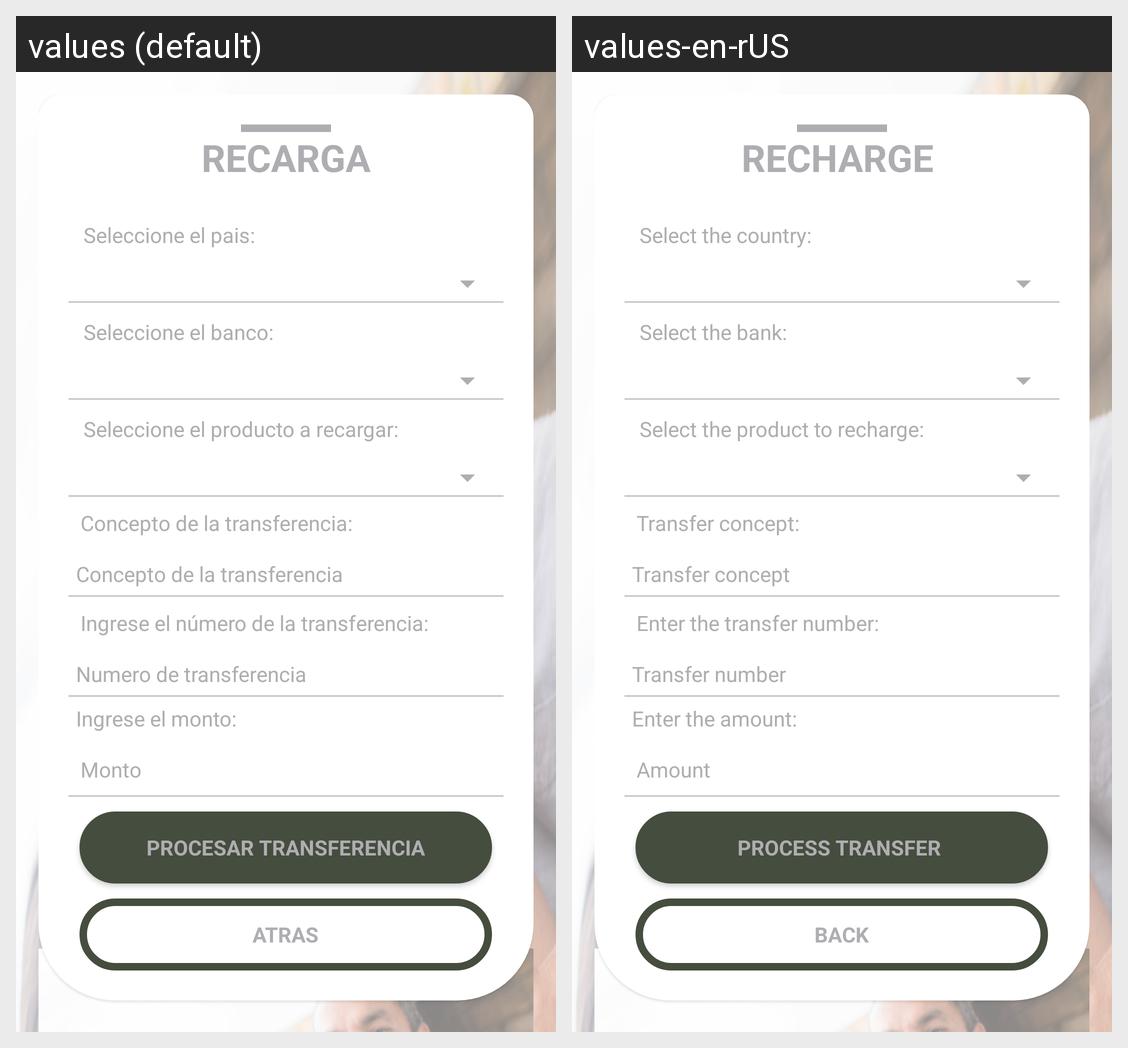

Strings drawn on this Android screen and how each of the app's shown locales translates them:
Android screen res/layout/activity_recharge.xml rendered under 2 locales, left to right: values (default), values-en-rUS. Device: Nexus 5 (rendered at 1080×1920; each locale shown at half size, 540×960, under a caption strip naming it); theme AppTheme.
Strings drawn on this screen, with the default value and each locale's value (text and hints the layout hard-codes, and strings that could not be matched under every locale, appear in the picture but are not listed):

recharge_title
  values: RECARGA
  values-en-rUS: RECHARGE 

pais_info
  values: Seleccione el pais:
  values-en-rUS: Select the country:

bank_info
  values: Seleccione el banco:
  values-en-rUS: Select the bank: 

producto_info
  values: Seleccione el producto a recargar:
  values-en-rUS: Select the product to recharge: 

id_transfer
  values: Concepto de la transferencia:
  values-en-rUS: Transfer concept: 

transaction_concept
  values: Concepto de la transferencia
  values-en-rUS: Transfer concept 

recharge_id
  values: Ingrese el número de la transferencia:
  values-en-rUS: Enter the transfer number: 

rechargeCOD
  values: Numero de transferencia
  values-en-rUS: Transfer number

amount_info
  values: Ingrese el monto:
  values-en-rUS: Enter the amount: 

amount
  values: Monto
  values-en-rUS: Amount

buttonProcessRecharge
  values: Procesar Transferencia
  values-en-rUS: Process Transfer 

back
  values: ATRAS
  values-en-rUS: BACK
